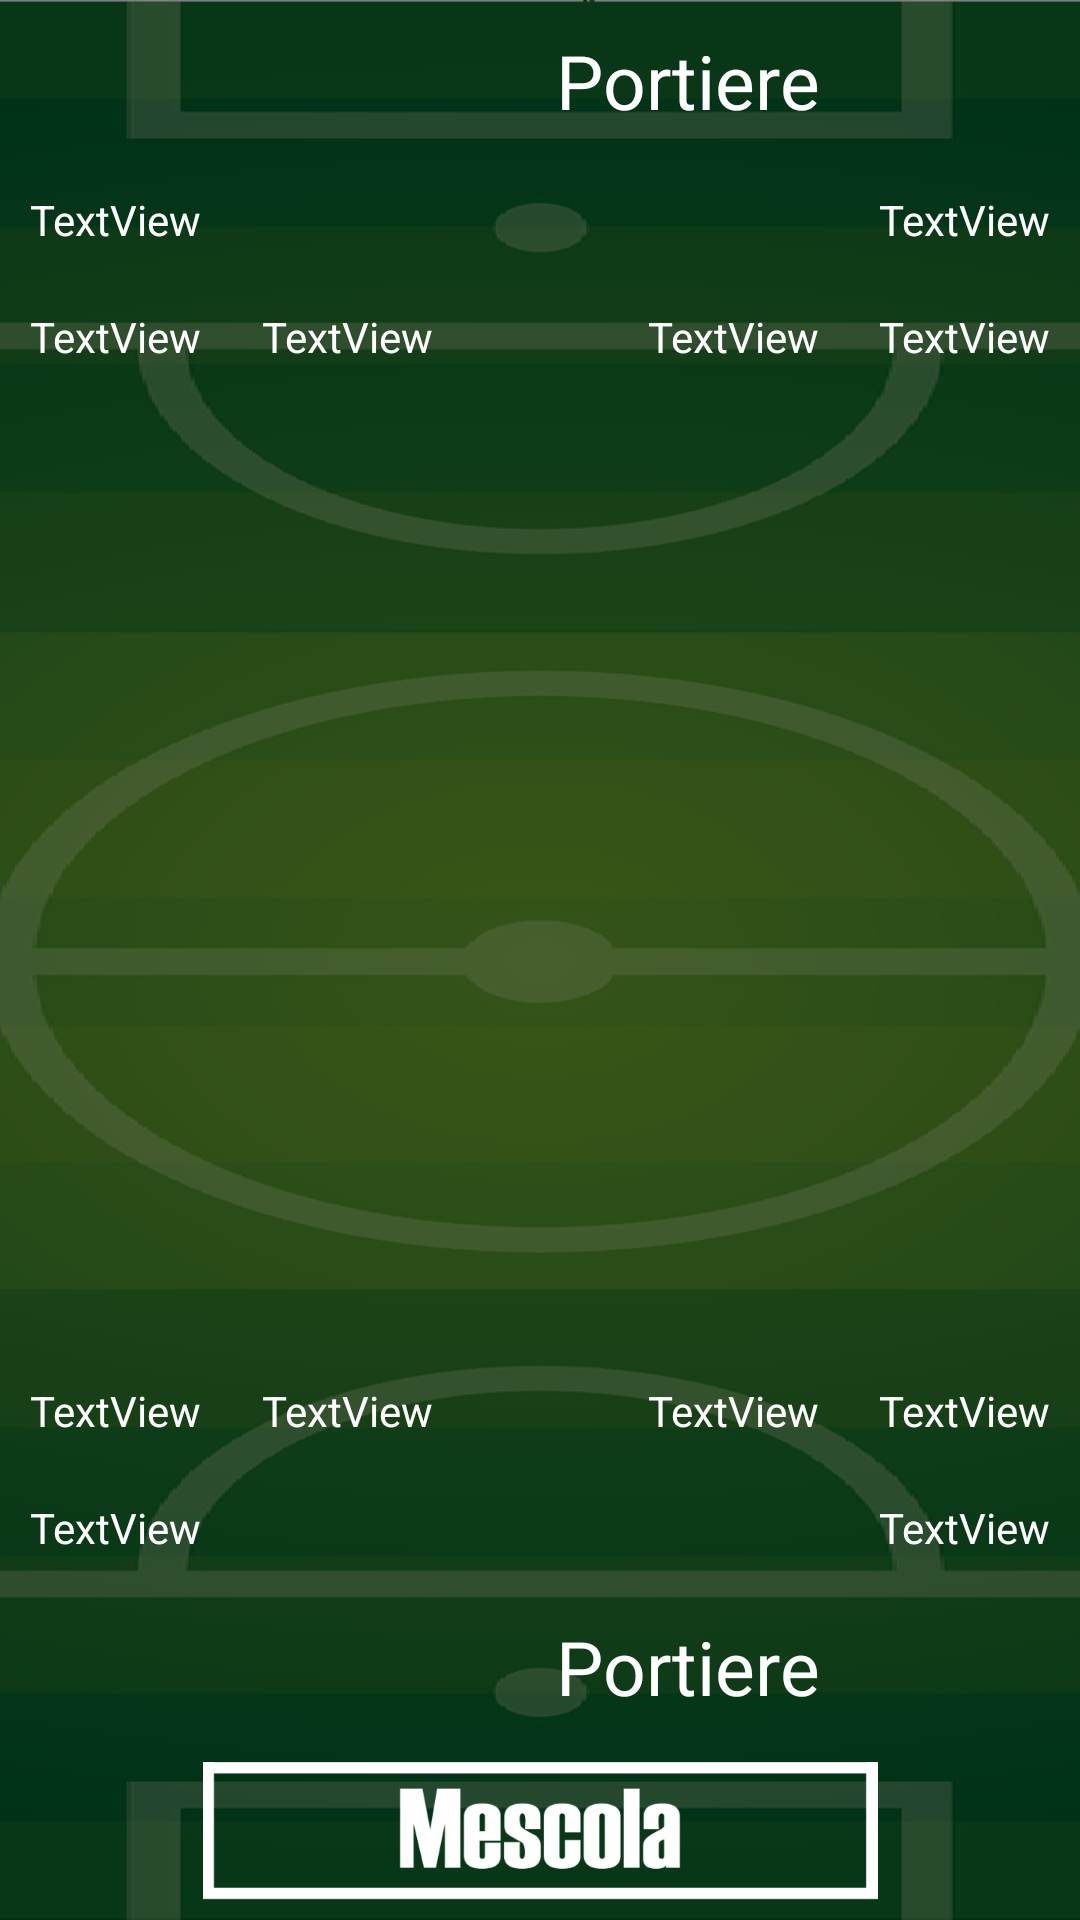

The Android layout XML behind this screen, and the referenced resources:
<!-- AndroidManifest.xml: application theme AppTheme -->
<!-- res/layout/organize_team.xml -->
<RelativeLayout xmlns:android="http://schemas.android.com/apk/res/android"
    xmlns:tools="http://schemas.android.com/tools"
    android:id="@+id/container"
    android:layout_width="match_parent"
    android:layout_height="match_parent"
    android:background="#80000000"
    tools:context=".OrganizeTeam"
    tools:ignore="MergeRootFrame">


    <ImageView
        android:layout_width="match_parent"
        android:layout_height="match_parent"
        android:layout_centerInParent="true"
        android:scaleType="centerCrop"
        android:src="@drawable/campo" />

    <ImageView
        android:id="@+id/shake"
        android:layout_width="wrap_content"
        android:layout_height="wrap_content"
        android:layout_alignParentBottom="true"
        android:layout_alignParentEnd="true"
        android:layout_alignParentLeft="true"
        android:layout_alignParentRight="true"
        android:layout_alignParentStart="true"
        android:background="#80000000"
        android:padding="5dp"
        android:src="@drawable/mescola" />

    <RelativeLayout
        android:layout_width="match_parent"
        android:layout_height="match_parent"
        android:layout_above="@+id/shake"
        android:layout_alignParentLeft="true"
        android:layout_alignParentStart="true"
        android:layout_alignParentTop="true"
        android:background="#80000000">


        <TextView
            android:id="@+id/player5_B"
            android:layout_width="wrap_content"
            android:layout_height="wrap_content"
            android:layout_alignParentLeft="true"
            android:layout_alignParentStart="true"
            android:layout_below="@+id/player1_B"
            android:padding="10dp"
            android:text="TextView"
            android:textColor="#FFFFFF" />

        <TextView
            android:id="@+id/player6_B"
            android:layout_width="wrap_content"
            android:layout_height="wrap_content"
            android:layout_alignParentEnd="true"
            android:layout_alignParentRight="true"
            android:layout_below="@+id/player2_B"
            android:padding="10dp"
            android:text="TextView"
            android:textColor="#FFFFFF" />

        <TextView
            android:id="@+id/player3_B"
            android:layout_width="wrap_content"
            android:layout_height="wrap_content"
            android:layout_alignBaseline="@+id/player5_B"
            android:layout_alignBottom="@+id/player5_B"
            android:layout_toEndOf="@+id/player5_B"
            android:layout_toRightOf="@+id/player5_B"
            android:gravity="right"
            android:padding="10dp"
            android:text="TextView"
            android:textColor="#FFFFFF" />

        <TextView
            android:id="@+id/player4_B"
            android:layout_width="wrap_content"
            android:layout_height="wrap_content"
            android:layout_below="@+id/player2_B"
            android:layout_toLeftOf="@+id/player6_B"
            android:layout_toStartOf="@+id/player6_B"
            android:gravity="left"
            android:padding="10dp"
            android:text="TextView"
            android:textColor="#FFFFFF" />

        <TextView
            android:id="@+id/player1_B"
            android:layout_width="wrap_content"
            android:layout_height="wrap_content"
            android:layout_alignParentLeft="true"
            android:layout_alignParentStart="true"
            android:layout_below="@+id/goalKeeper2"
            android:gravity="center"
            android:padding="10dp"
            android:text="TextView"
            android:textColor="#FFFFFF" />

        <TextView
            android:id="@+id/player2_B"
            android:layout_width="wrap_content"
            android:layout_height="wrap_content"
            android:layout_alignParentEnd="true"
            android:layout_alignParentRight="true"
            android:layout_below="@+id/goalKeeper2"
            android:gravity="center"
            android:padding="10dp"
            android:text="TextView"
            android:textColor="#FFFFFF" />

        <TextView
            android:id="@+id/player6_A"
            android:layout_width="wrap_content"
            android:layout_height="wrap_content"
            android:layout_alignBaseline="@+id/player3_A"
            android:layout_alignBottom="@+id/player3_A"
            android:layout_alignParentEnd="true"
            android:layout_alignParentRight="true"
            android:padding="10dp"
            android:text="TextView"
            android:textColor="#FFFFFF" />

        <TextView
            android:id="@+id/player5_A"
            android:layout_width="wrap_content"
            android:layout_height="wrap_content"
            android:layout_above="@+id/player1_A"
            android:layout_alignParentLeft="true"
            android:layout_alignParentStart="true"
            android:padding="10dp"
            android:text="TextView"
            android:textColor="#FFFFFF" />

        <TextView
            android:id="@+id/player4_A"
            android:layout_width="wrap_content"
            android:layout_height="wrap_content"
            android:layout_above="@+id/goalKeeper1"
            android:layout_alignParentEnd="true"
            android:layout_alignParentRight="true"
            android:gravity="center"
            android:padding="10dp"
            android:text="TextView"
            android:textColor="#FFFFFF" />

        <TextView
            android:id="@+id/player3_A"
            android:layout_width="wrap_content"
            android:layout_height="wrap_content"
            android:layout_above="@+id/player4_A"
            android:layout_toLeftOf="@+id/player4_A"
            android:layout_toStartOf="@+id/player4_A"
            android:gravity="left"
            android:padding="10dp"
            android:text="TextView"
            android:textColor="#FFFFFF" />

        <TextView
            android:id="@+id/player2_A"
            android:layout_width="wrap_content"
            android:layout_height="wrap_content"
            android:layout_alignBaseline="@+id/player5_A"
            android:layout_alignBottom="@+id/player5_A"
            android:layout_toEndOf="@+id/player5_A"
            android:layout_toRightOf="@+id/player5_A"
            android:gravity="right"
            android:padding="10dp"
            android:text="TextView"
            android:textColor="#FFFFFF" />

        <TextView
            android:id="@+id/player1_A"
            android:layout_width="wrap_content"
            android:layout_height="wrap_content"
            android:layout_above="@+id/goalKeeper1"
            android:layout_alignParentLeft="true"
            android:layout_alignParentStart="true"
            android:gravity="center"
            android:padding="10dp"
            android:text="TextView"
            android:textColor="#FFFFFF" />

        <TextView
            android:id="@+id/goalKeeper2"
            android:layout_width="wrap_content"
            android:layout_height="wrap_content"
            android:layout_alignParentTop="true"
            android:layout_toLeftOf="@+id/player2_B"
            android:layout_toRightOf="@+id/player1_B"
            android:layout_toStartOf="@+id/player2_B"
            android:gravity="center"
            android:padding="10dp"
            android:text="Portiere"
            android:textColor="#FFFFFF"
            android:textSize="25sp" />

        <TextView
            android:id="@+id/goalKeeper1"
            android:layout_width="wrap_content"
            android:layout_height="wrap_content"
            android:layout_alignParentBottom="true"
            android:layout_toLeftOf="@+id/player4_A"
            android:layout_toRightOf="@+id/player1_A"
            android:layout_toStartOf="@+id/player4_A"
            android:gravity="center"
            android:padding="10dp"
            android:text="Portiere"
            android:textColor="#FFFFFF"
            android:textSize="25sp" />


    </RelativeLayout>

</RelativeLayout>
<!-- resources referenced by this layout -->
<resources>
  <!-- drawable campo: png bitmap (drawable-xxxhdpi, 204340 bytes) -->
  <!-- drawable mescola: png bitmap (drawable-xxxhdpi, 9127 bytes) -->
  <style name="AppTheme" parent="Theme.MaterialComponents.DayNight.NoActionBar">
          <item name="colorPrimary">@color/md_theme_primary</item>
          <item name="colorPrimaryVariant">@color/md_theme_primary_variant</item>
          <item name="colorOnPrimary">@android:color/white</item>
          <item name="colorSecondary">@color/md_theme_secondary</item>
      </style>
  <color name="md_theme_primary">#6200EE</color>
  <color name="md_theme_primary_variant">#3700B3</color>
  <color name="md_theme_secondary">#03DAC5</color>
</resources>
